Run: headless pygame with SDL's dummy video driver; simulated clock (each Clock.tick advances the game by its frame time, no real sleeping); random seed 0; keys injected as events and as key.get_pressed() state; no mouse input.
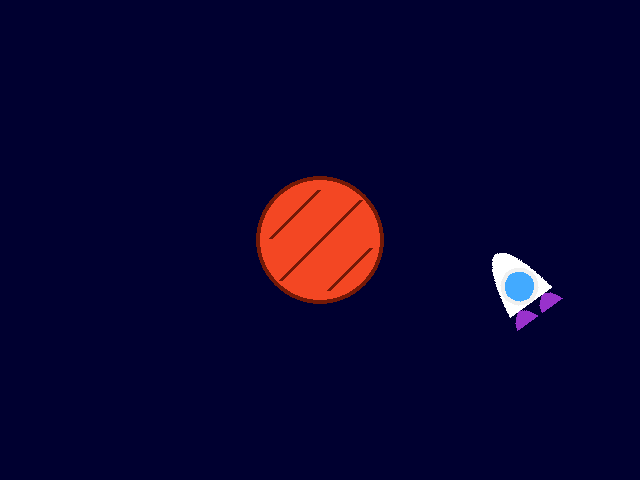
Frame 1 of 4 · flips 1–60 · no input
Frame 2 of 4 · flips 61–180 · tapped SPACE, RETURN · held RIGHT (→), D · screen unchanged from frame 1, image omitted
Frame 3 of 4 · flips 181–300 · held DOWN (↓), S · screen unchanged from frame 2, image omitted
Frame 4 of 4 · flips 301–420 · held LEFT (←), A, UP (↑), W · screen unchanged from frame 3, image omitted

The pygame program that drew these frames:

import pygame as pg
from pygame.locals import *
import pygame.time as time
from math import pi, sin, cos, sqrt
from random import randint

#########################
# КОНСТАНТЫ И ПАРАМЕТРЫ #
#########################

#параметры экраны
screen_width = 640
screen_height = 480
bg_color = (0, 0, 48)
milsec_update = 20  #интервал обновления экрана (в мс)

#планета (по центру)
planet = {"x" : int(screen_width / 2),
          "y" : int(screen_height / 2),
          "r" : 60,
          "angle" : 0,
          "da" : pi/360,
          "lwidth" : 4,
          "color" : (243, 71, 35),
          "lcolor" : (115, 25, 7),
          "lines" : [[[-2,-50],[-50,-2]],[[40,-40],[-40,40]],[[50,8],[8,50]]]}

#спутники
satellite1 = {"x" : planet["x"] - 6*planet["r"],
              "y" : planet["y"],
              "r" : 10,
              "xrot" : planet["x"],
              "yrot" : planet["y"],
              "rrot" : 3*planet["r"],
              "angle" : pi,
              "da" : pi/120,
              "lwidth" : 5,
              "color" : (194, 168, 148),
              "lcolor" : (153, 115, 86)}

satellite2 = {"x" : planet["x"] + 6*planet["r"],
              "y" : planet["y"],
              "r" : 20,
              "xrot" : planet["x"],
              "yrot" : planet["y"],
              "rrot" : 3*planet["r"],
              "angle" : 0,
              "da" : -pi/180,
              "lwidth" : 5,
              "color" : (196, 165, 95),
              "lcolor" : (138, 111, 50)}

#ракета
rocket = {"x" : randint(70, screen_width - 70),
          "y" : randint(70, screen_height - 70),
          "w" : 60,
          "h" : 60,
          "body" : Rect((0,0),(60,240)),
          "window" : (30, 40),
          "btm_1" : Rect((0,0),(30,60)),
          "btm_2" : Rect((30,0),(30,60)),
          "wind_r" : 15,
          "angle" : randint(-179,179),
          "speed" : 5,
          "lwidth" : 2,
          "main_col" : (255, 255, 255),
          "main_colb" : (240, 240, 240),
          "btm_col" : (153, 50, 204),
          "btm_colb" : (92, 31, 122),
          "window_col" : (66, 170, 255)}

#инициализация окна и поверхности экрана
pg.init()

pg.display.init()
pg.display.set_caption("PyGame Animation")
screen = pg.display.set_mode((screen_width, screen_height), 0, 0)

#########################
#       ФУНКЦИИ         #
#########################

#рисовка планеты
def planet_draw(p):
    x0, y0, r = p["x"], p["y"], p["r"]
    
    pg.draw.circle(screen, p["lcolor"], (x0, y0), r+p["lwidth"], 0)
    pg.draw.circle(screen, p["color"], (x0, y0), r, 0)

    for i in range(len(p["lines"])):
        x1, y1 = p["lines"][i][0][0], p["lines"][i][0][1]
        x2, y2 = p["lines"][i][1][0], p["lines"][i][1][1]
        pg.draw.line(screen, p["lcolor"], (x0+x1, y0+y1), (x0+x2, y0+y2),
                     p["lwidth"])

#вращение ракеты
def planet_rotate(p):
    p["angle"] += p["da"]
    if p["angle"] >= 2*pi:
        p["angle"] = 2*pi - p["angle"]

    for i in range(len(p["lines"])):
        angle = p["da"]
        x1, y1 = p["lines"][i][0][0], p["lines"][i][0][1]
        x2, y2 = p["lines"][i][1][0], p["lines"][i][1][1]
        p["lines"][i][0][0] = x1*cos(angle) + y1*sin(angle)
        p["lines"][i][0][1] = y1*cos(angle) - x1*sin(angle)
        p["lines"][i][1][0] = x2*cos(angle) + y2*sin(angle)
        p["lines"][i][1][1] = y2*cos(angle) - x2*sin(angle)
        
    return p

#рисовка спутников
def satellite_draw(sat):
    x0, y0, r = sat["x"], sat["y"], sat["r"]
    pg.draw.circle(screen, sat["lcolor"], (x0, y0), r+sat["lwidth"], 0)
    pg.draw.circle(screen, sat["color"], (x0, y0), r, 0)

#движение спутников
def satellite_move(sat):
    sat["angle"] += sat["da"]
    if sat["angle"] >= 2*pi:
        sat["angle"] = 2*pi - sat["angle"]
    
    x0, y0 = sat["xrot"], sat["yrot"]
    r, ang = sat["rrot"], sat["angle"]

    sat["x"] = x0 + int(r*cos(ang))
    sat["y"] = y0 - int(r*sin(ang))
    
    return sat

#проверка на столкновение спутников
def sat_colission_check(sat1,sat2):
    x1, y1, r1 = sat1["x"], sat1["y"], sat1["r"]
    x2, y2, r2 = sat2["x"], sat2["y"], sat2["r"]
    cline = sqrt((x2-x1)**2 + (y2-y1)**2)
    return (cline <= r1 + r2)

#рисовка ракеты
def rocket_draw(rk):
    rks = pg.Surface((rk["w"], 5*rk["h"]//4))
    rks.fill((0,0,0))
    rks.set_colorkey((0,0,0))
    position = (rk["x"] - rk["w"]//2, rk["y"] - rk["h"]//2)
    #основная часть
    rkbody = pg.Surface((rk["w"], rk["h"]))
    rkbody.fill((0,0,0))
    rkbody.set_colorkey((0,0,0))
    
    pg.draw.ellipse(rkbody, rk["main_col"], rk["body"], 0)
    pg.draw.circle(rkbody,rk["main_colb"],
                   rk["window"], rk["wind_r"] + 4, 0)
    pg.draw.circle(rkbody,rk["window_col"],
                   rk["window"], rk["wind_r"], 0)
    
    rks.blit(rkbody, (0,0))
    
    #задняя часть
    rkbtm = pg.Surface((rk["w"], rk["h"]//4))
    rkbtm.fill((0,0,0))
    rkbtm.set_colorkey((0,0,0))
    
    pg.draw.ellipse(rkbtm, rk["btm_col"], rk["btm_1"], 0)
    pg.draw.ellipse(rkbtm, rk["btm_col"], rk["btm_2"], 0)
    rks.blit(rkbtm, (0,rk["h"]))

    rks = pg.transform.rotate(rks, rk["angle"])
    screen.blit(rks, position)

#движение ракеты
def rocket_move(rk):
    dx = rk["speed"]*cos(pi/2 + rk["angle"]*pi/180)
    dy = -rk["speed"]*sin(pi/2 + rk["angle"]*pi/180)
    rk["x"] += int(dx)
    rk["y"] += int(dy)
    
    if (rk["x"] >= screen_width and -180<=rk["angle"]<=0) or (
        rk["x"] <= 0 and 0<=rk["angle"]<=180):
        rk["angle"] = - rk["angle"]
    if (rk["y"] >= screen_height and abs(rk["angle"])>=90) or (
        rk["y"] <= 0 and (abs(rk["angle"])<=90)):
        if rk["angle"] <= 0:
            rk["angle"] = -180 - rk["angle"]
        else:
            rk["angle"] = 180 - rk["angle"]
        

#########################
#     ОСНОВНОЙ ЦИКЛ     #
#########################

running = True
time.set_timer(USEREVENT + 1, milsec_update)

while running:
    for event in pg.event.get():
        #событие завершения
        if event.type == QUIT:
            running = False
        #обновление координат
        if event.type == USEREVENT + 1:
            planet_rotate(planet)
            satellite1 = satellite_move(satellite1)
            satellite2 = satellite_move(satellite2)
            if sat_colission_check(satellite1,satellite2):
                satellite1["da"] = -satellite1["da"]
                satellite2["da"] = -satellite2["da"]
            rocket_move(rocket)
            time.set_timer(USEREVENT + 1, milsec_update)

    #перерисовка экрана     
    screen.fill(bg_color)
    planet_draw(planet)
    satellite_draw(satellite1)
    satellite_draw(satellite2)
    rocket_draw(rocket)
    
    pg.display.flip()

pg.quit()
